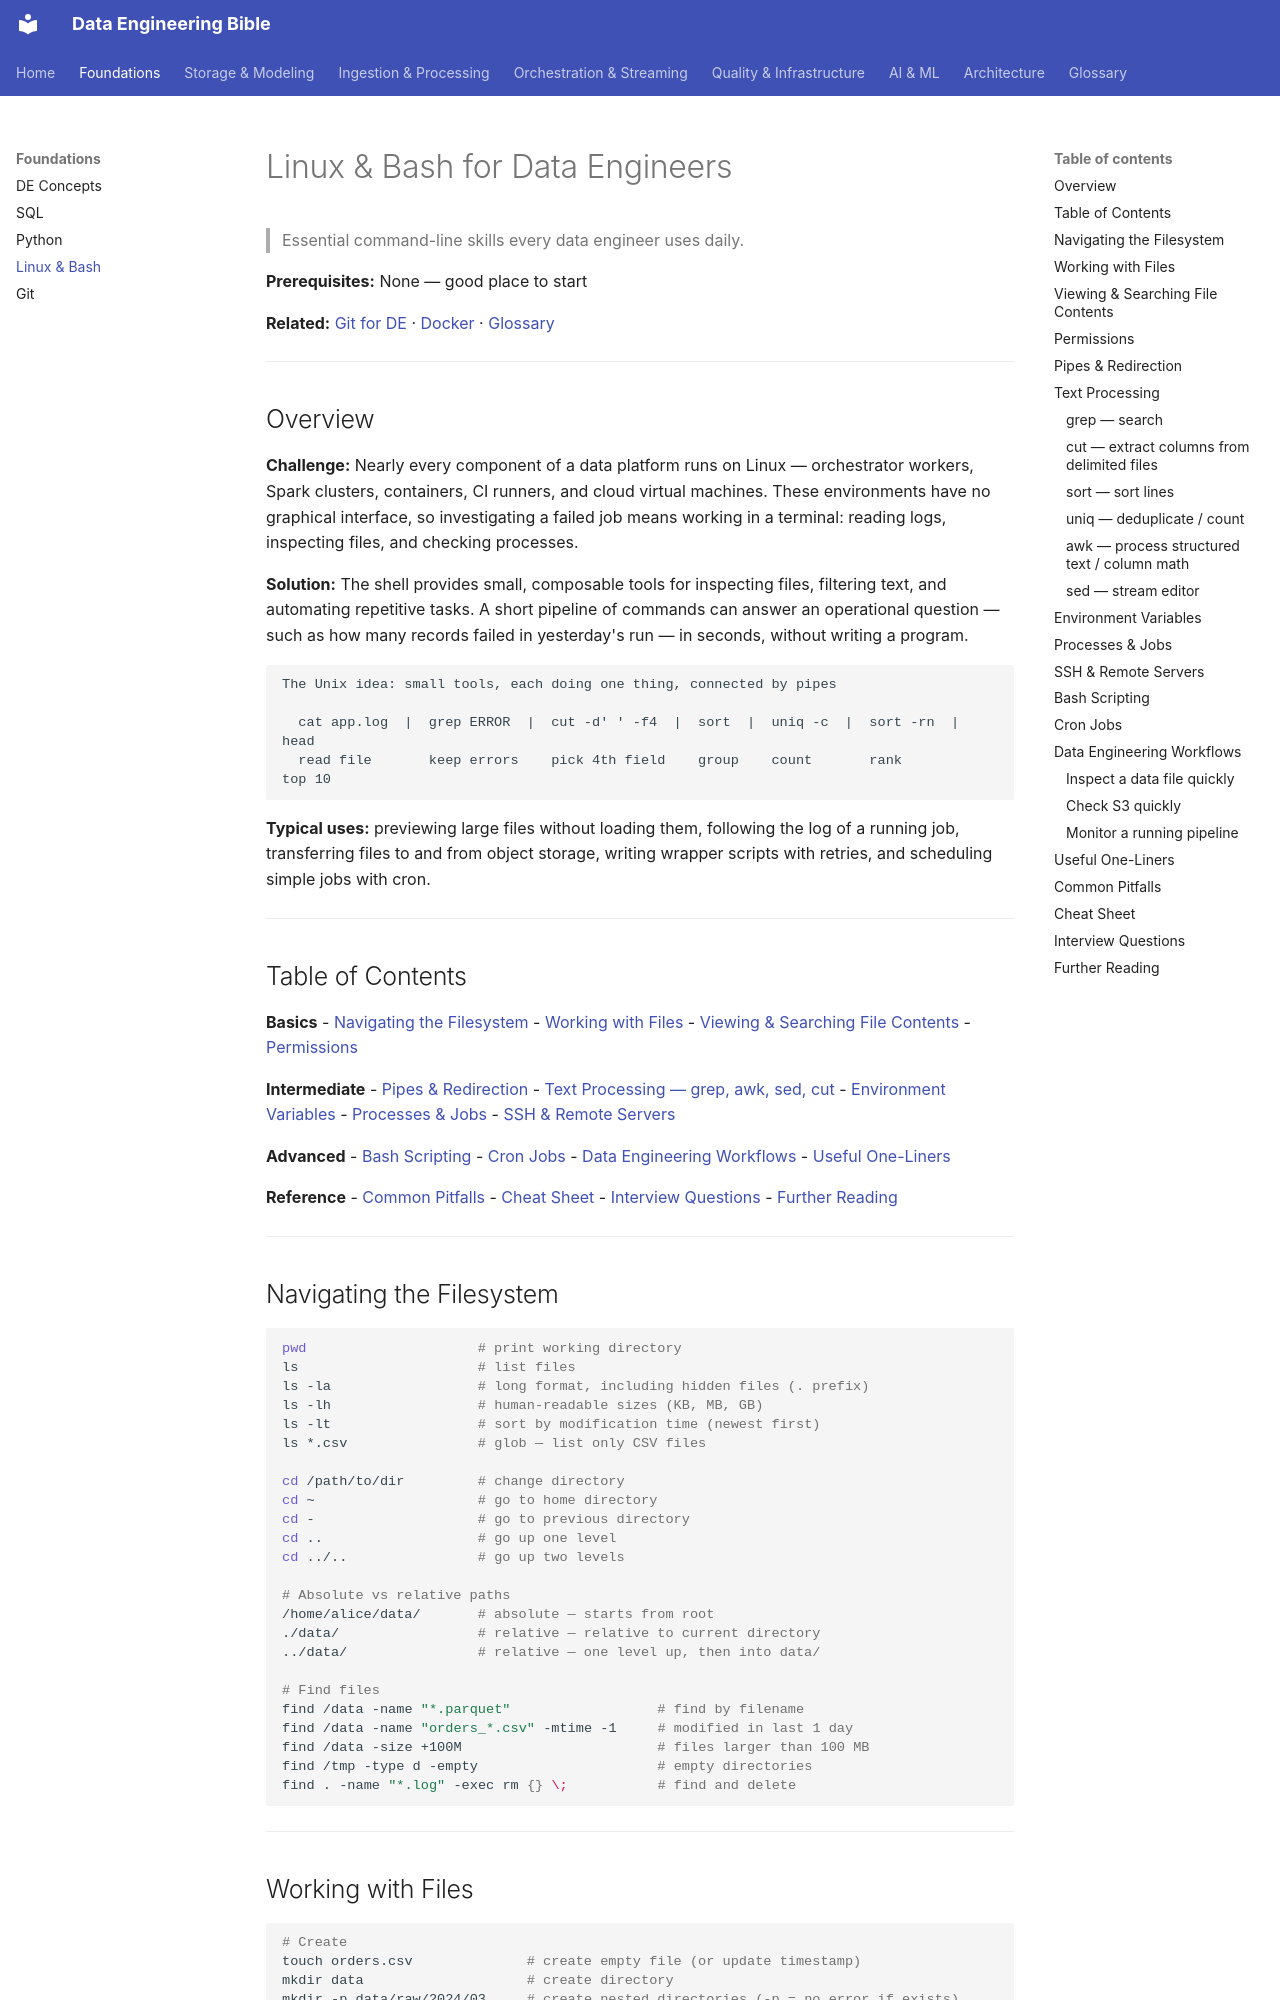

repository: sarangambekar1997/de-workspace · page: 00-foundations/linux-bash/index.html · generator: mkdocs

# Linux & Bash for Data Engineers
> Essential command-line skills every data engineer uses daily.

**Prerequisites:** None — good place to start

**Related:** [Git for DE](git-for-de.md) · [Docker](../06-infrastructure/docker-reference.md) · [Glossary](../99-reference/glossary.md)

---

## Overview

**Challenge:** Nearly every component of a data platform runs on Linux — orchestrator workers, Spark clusters, containers, CI runners, and cloud virtual machines. These environments have no graphical interface, so investigating a failed job means working in a terminal: reading logs, inspecting files, and checking processes.

**Solution:** The shell provides small, composable tools for inspecting files, filtering text, and automating repetitive tasks. A short pipeline of commands can answer an operational question — such as how many records failed in yesterday's run — in seconds, without writing a program.

```
The Unix idea: small tools, each doing one thing, connected by pipes

  cat app.log  |  grep ERROR  |  cut -d' ' -f4  |  sort  |  uniq -c  |  sort -rn  |  head
  read file       keep errors    pick 4th field    group    count       rank          top 10
```

**Typical uses:** previewing large files without loading them, following the log of a running job, transferring files to and from object storage, writing wrapper scripts with retries, and scheduling simple jobs with cron.

---

## Table of Contents

**Basics**
- [Navigating the Filesystem](#navigating-the-filesystem)
- [Working with Files](#working-with-files)
- [Viewing & Searching File Contents](#viewing--searching-file-contents)
- [Permissions](#permissions)

**Intermediate**
- [Pipes & Redirection](#pipes--redirection)
- [Text Processing — grep, awk, sed, cut](#text-processing)
- [Environment Variables](#environment-variables)
- [Processes & Jobs](#processes--jobs)
- [SSH & Remote Servers](#ssh--remote-servers)

**Advanced**
- [Bash Scripting](#bash-scripting)
- [Cron Jobs](#cron-jobs)
- [Data Engineering Workflows](#data-engineering-workflows)
- [Useful One-Liners](#useful-one-liners)

**Reference**
- [Common Pitfalls](#common-pitfalls)
- [Cheat Sheet](#cheat-sheet)
- [Interview Questions](#interview-questions)
- [Further Reading](#further-reading)

---
